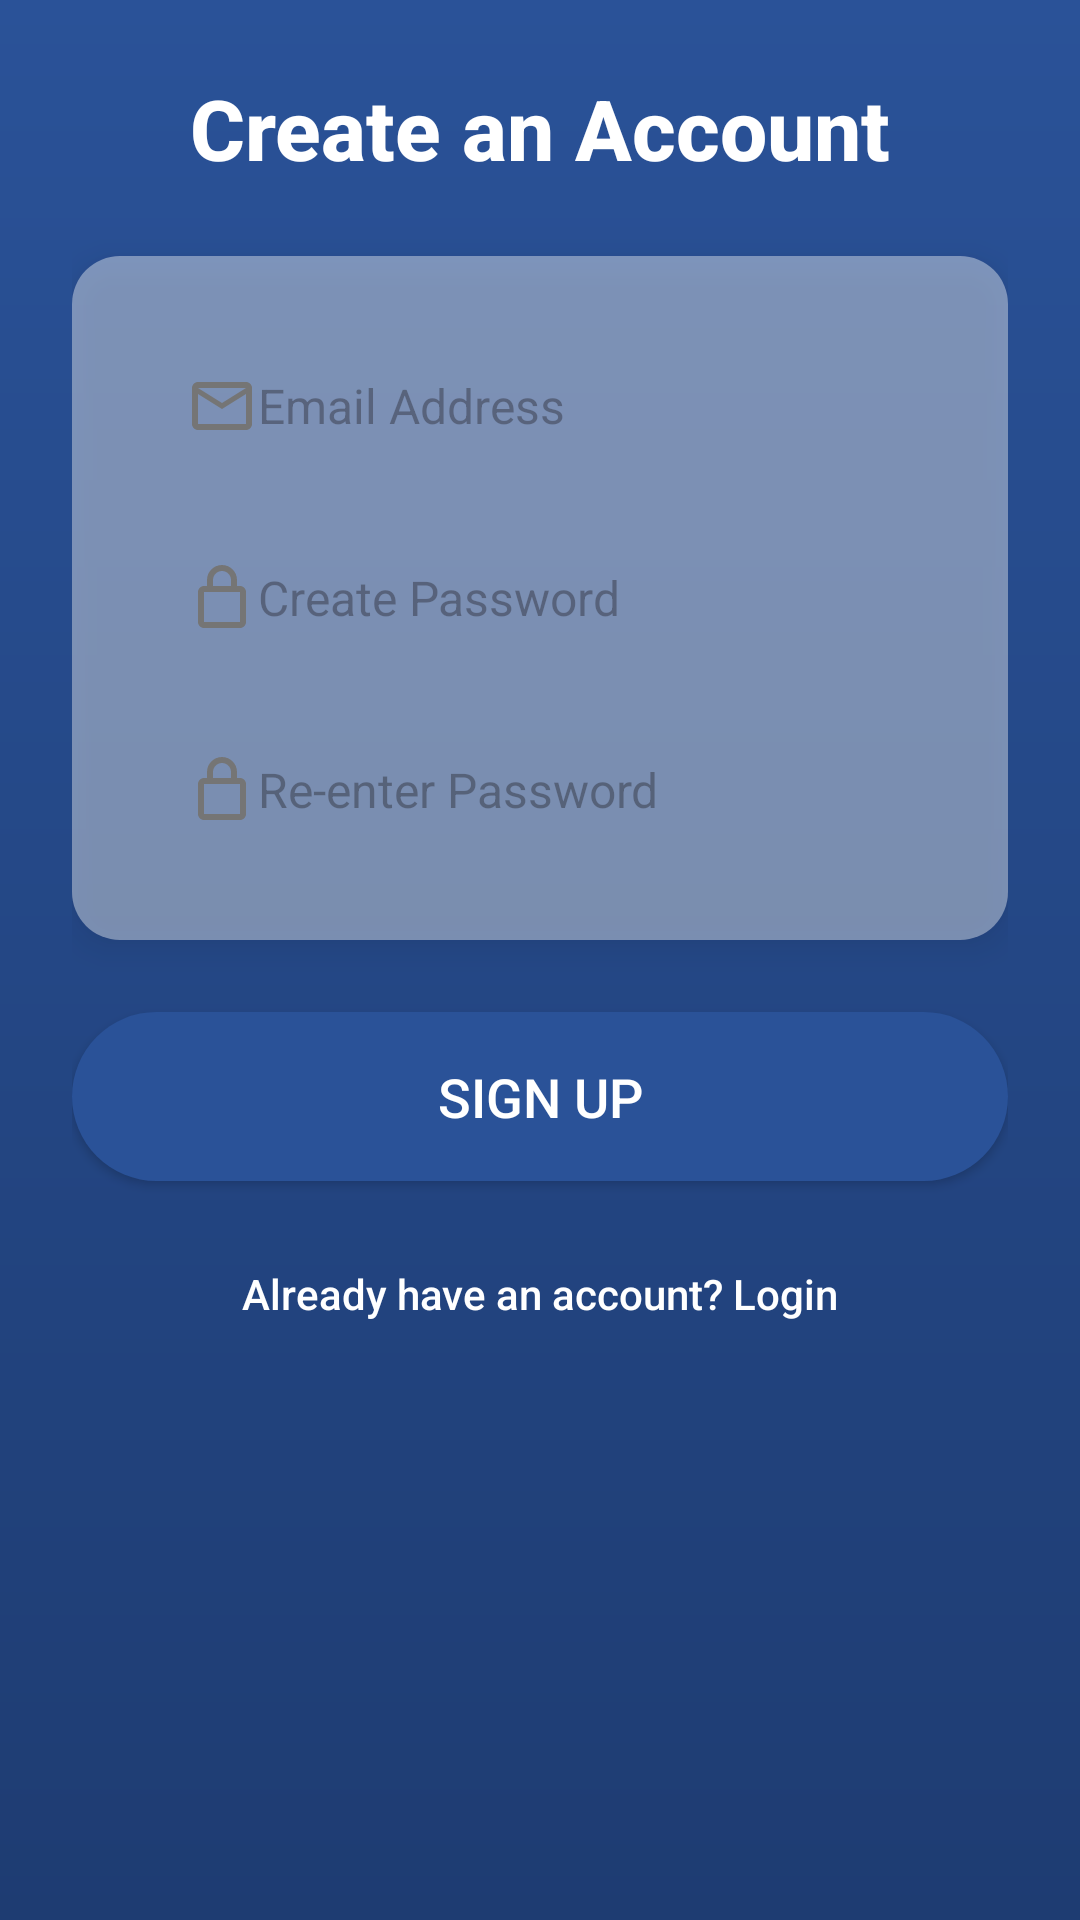

This screen was rendered from an Android layout file. Write that file and the resources it references.
<!-- AndroidManifest.xml: application theme Theme.SecretMessenger -->
<!-- res/layout/activity_sign_up.xml -->
<?xml version="1.0" encoding="utf-8"?>
<androidx.constraintlayout.widget.ConstraintLayout
    xmlns:android="http://schemas.android.com/apk/res/android"
    xmlns:app="http://schemas.android.com/apk/res-auto"
    xmlns:tools="http://schemas.android.com/tools"
    android:id="@+id/signUpLayout"
    android:layout_width="match_parent"
    android:layout_height="match_parent"
    android:padding="24dp"
    android:background="@drawable/gradient_bg"
    tools:context=".SignUp">

    
    <TextView
        android:id="@+id/tvSignUpTitle"
        android:layout_width="wrap_content"
        android:layout_height="wrap_content"
        android:text="Create an Account"
        android:textSize="28sp"
        android:textStyle="bold"
        android:textColor="@android:color/white"
        android:fontFamily="sans-serif-medium"
        app:layout_constraintTop_toTopOf="parent"
        app:layout_constraintStart_toStartOf="parent"
        app:layout_constraintEnd_toEndOf="parent"/>

    
    <LinearLayout
        android:id="@+id/signUpInputContainer"
        android:layout_width="0dp"
        android:layout_height="wrap_content"
        android:orientation="vertical"
        android:padding="24dp"
        android:background="@drawable/input_bg"
        android:elevation="6dp"
        android:layout_marginTop="24dp"
        app:layout_constraintTop_toBottomOf="@id/tvSignUpTitle"
        app:layout_constraintStart_toStartOf="parent"
        app:layout_constraintEnd_toEndOf="parent">

        
        <EditText
            android:id="@+id/etSignUpEmail"
            android:layout_width="match_parent"
            android:layout_height="wrap_content"
            android:hint="Email Address"
            android:inputType="textEmailAddress"
            android:padding="14dp"
            android:minHeight="50dp"
            android:textSize="16sp"
            android:background="@null"
            android:drawableStart="@drawable/ic_email"/>

        
        <View
            android:layout_width="match_parent"
            android:layout_height="12dp"/>

        
        <EditText
            android:id="@+id/etSignUpPassword"
            android:layout_width="match_parent"
            android:layout_height="wrap_content"
            android:hint="Create Password"
            android:inputType="textPassword"
            android:padding="14dp"
            android:minHeight="50dp"
            android:textSize="16sp"
            android:background="@null"
            android:drawableStart="@drawable/ic_lock"/>

        
        <View
            android:layout_width="match_parent"
            android:layout_height="12dp"/>

        
        <EditText
            android:id="@+id/etConfirmSignUpPassword"
            android:layout_width="match_parent"
            android:layout_height="wrap_content"
            android:hint="Re-enter Password"
            android:inputType="textPassword"
            android:padding="14dp"
            android:minHeight="50dp"
            android:textSize="16sp"
            android:background="@null"
            android:drawableStart="@drawable/ic_lock"/>

    </LinearLayout> 

    
    <Button
        android:id="@+id/btnSignUp"
        android:layout_width="0dp"
        android:layout_height="wrap_content"
        android:text="Sign Up"
        android:background="@drawable/button_bg"
        android:textColor="@android:color/white"
        android:textSize="18sp"
        android:fontFamily="sans-serif-medium"
        android:padding="16dp"
        android:minHeight="50dp"
        app:layout_constraintTop_toBottomOf="@id/signUpInputContainer"
        app:layout_constraintStart_toStartOf="parent"
        app:layout_constraintEnd_toEndOf="parent"
        android:layout_marginTop="24dp"/>

    
    <TextView
        android:id="@+id/tvAlreadyHaveAccount"
        android:layout_width="wrap_content"
        android:layout_height="wrap_content"
        android:text="Already have an account? Login"
        android:textSize="14sp"
        android:textColor="@android:color/white"
        android:fontFamily="sans-serif-medium"
        android:clickable="true"
        android:padding="16dp"
        app:layout_constraintTop_toBottomOf="@id/btnSignUp"
        app:layout_constraintStart_toStartOf="parent"
        app:layout_constraintEnd_toEndOf="parent"
        android:layout_marginTop="12dp"/>

</androidx.constraintlayout.widget.ConstraintLayout>
<!-- resources referenced by this layout -->
<resources>
  <!-- drawable button_bg (drawable) -->
  <?xml version="1.0" encoding="utf-8"?>
  <shape xmlns:android="http://schemas.android.com/apk/res/android"
      android:shape="rectangle">
      <corners android:radius="50dp"/>
      <solid android:color="#2A5298"/>
  </shape>
  <!-- drawable gradient_bg (drawable) -->
  <?xml version="1.0" encoding="utf-8"?>
  <layer-list xmlns:android="http://schemas.android.com/apk/res/android">
      <item>
          <shape android:shape="rectangle">
              <gradient
                  android:angle="90"
                  android:startColor="#1E3C72"
                  android:endColor="#2A5298"/>
          </shape>
      </item>
  </layer-list>
  <!-- drawable ic_email (drawable) -->
  <vector xmlns:android="http://schemas.android.com/apk/res/android"
      android:width="24dp"
      android:height="24dp"
      android:viewportWidth="24"
      android:viewportHeight="24">
      <path android:fillColor="#757575"
          android:pathData="M20,4H4C2.9,4 2,4.9 2,6v12c0,1.1 0.9,2 2,2h16c1.1,0 2,-0.9 2,-2V6C22,4.9 21.1,4 20,4zM20,18H4V8l8,5l8,-5V18zM12,11L4,6h16L12,11z"/>
  </vector>
  <!-- drawable ic_lock (drawable) -->
  <vector xmlns:android="http://schemas.android.com/apk/res/android"
      android:width="24dp"
      android:height="24dp"
      android:viewportWidth="24"
      android:viewportHeight="24">
      <path android:fillColor="#757575"
          android:pathData="M18,8h-1V6c0,-2.76 -2.24,-5 -5,-5S7,3.24 7,6v2H6C4.9,8 4,8.9 4,10v10c0,1.1 0.9,2 2,2h12c1.1,0 2,-0.9 2,-2V10C20,8.9 19.1,8 18,8zM9,6c0,-1.66 1.34,-3 3,-3s3,1.34 3,3v2H9V6zM18,20H6V10h12v10z"/>
  </vector>
  <!-- drawable input_bg (drawable) -->
  <shape xmlns:android="http://schemas.android.com/apk/res/android" android:shape="rectangle">
      
      <solid android:color="#66FFFFFF"/>
  
      <corners android:radius="16dp"/>
  
  
  
      <padding android:left="16dp" android:top="10dp" android:right="16dp" android:bottom="10dp"/>
  </shape>
  <style name="Theme.SecretMessenger" parent="Base.Theme.SecretMessenger" />
  <style name="Base.Theme.SecretMessenger" parent="Theme.Material3.DayNight.NoActionBar">
          
          
      </style>
</resources>
